Dataset: SnipDat (GitHub, christopheramazur/SpiderTree). Classes: Asilidae robber flies, Bombyliidae bee flies, Conopidae thick-headed flies, Dolichopodidae long-legged flies, Empididae dance flies, Mycetophilidae fungus gnats, Pipunculidae big-headed flies, Rhagionidae snipe flies, Stratiomyidae soldier flies, Syrphidae hoverflies, Tabanidae horse flies.

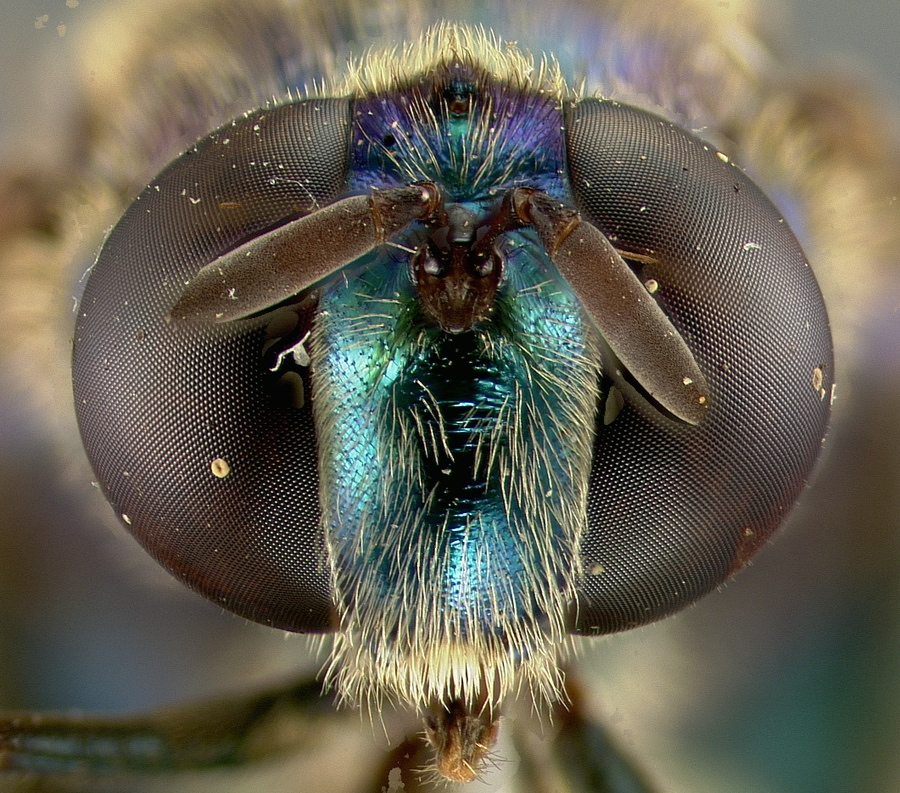
Label: Syrphidae hoverflies

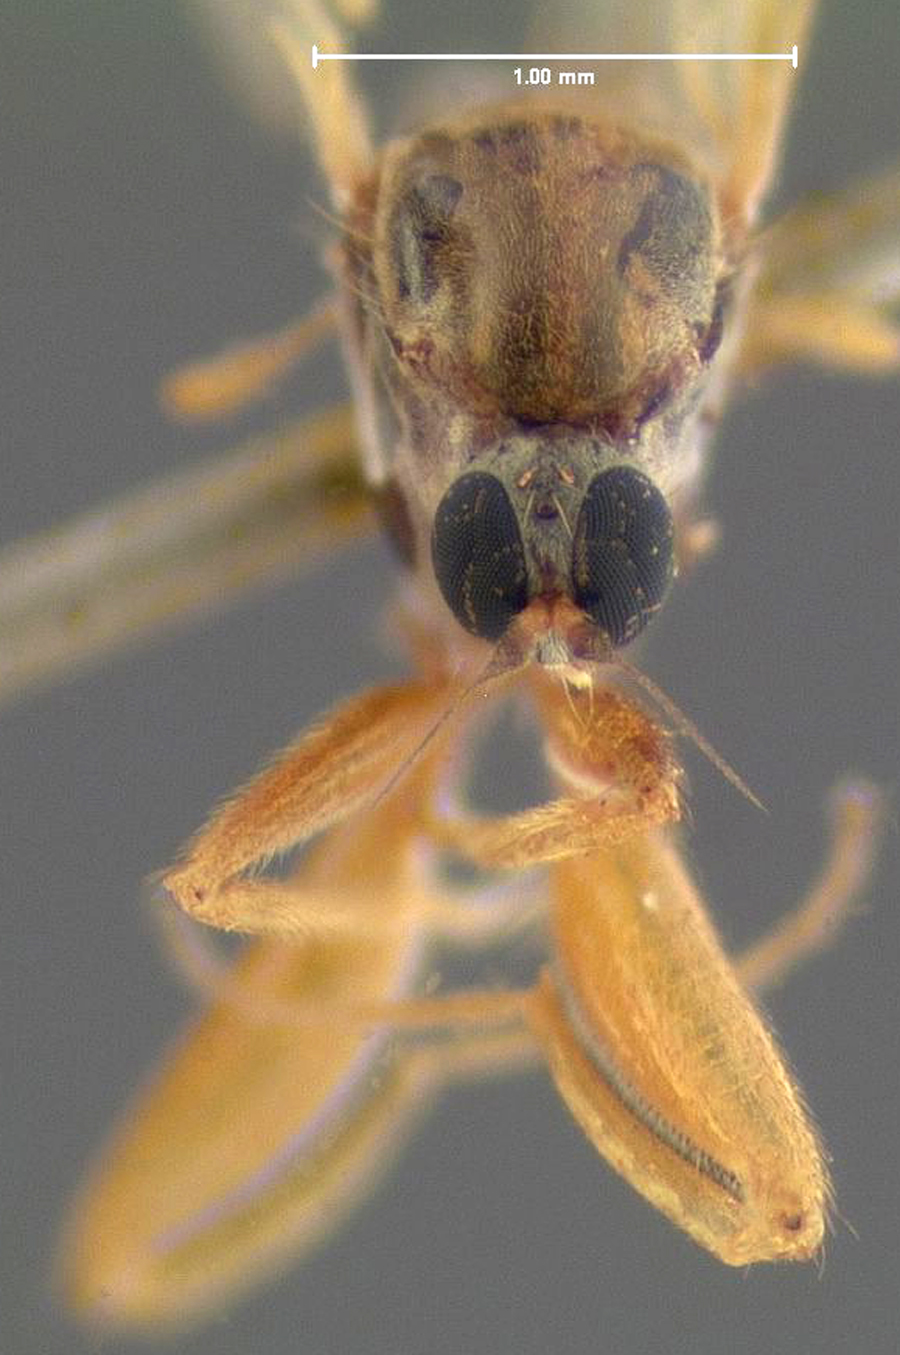
Label: Empididae dance flies

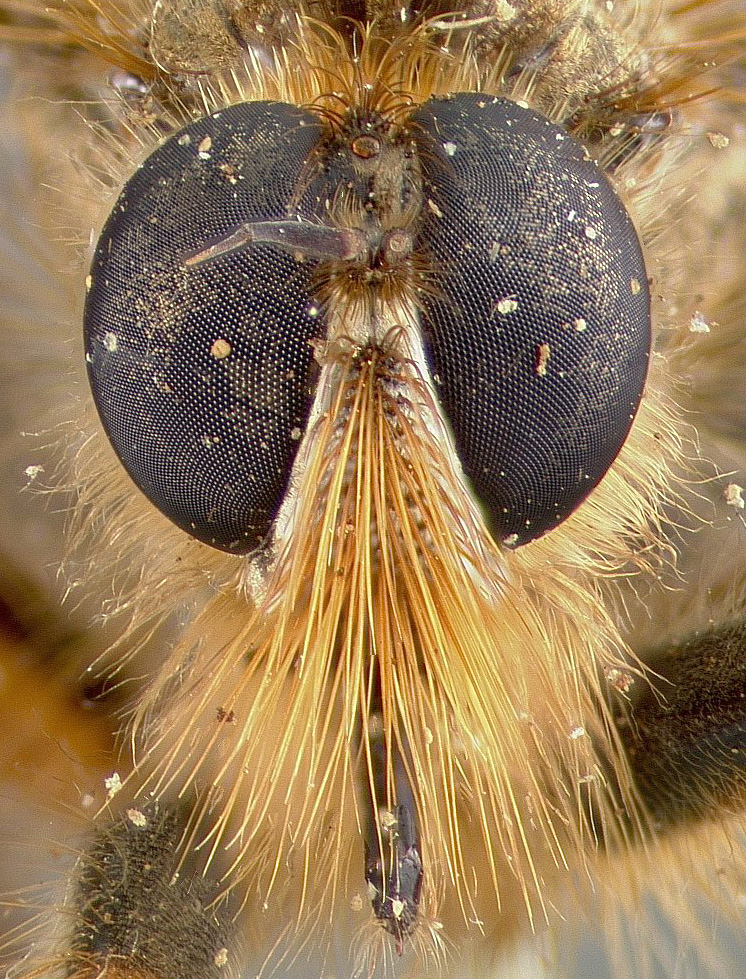
Label: Asilidae robber flies

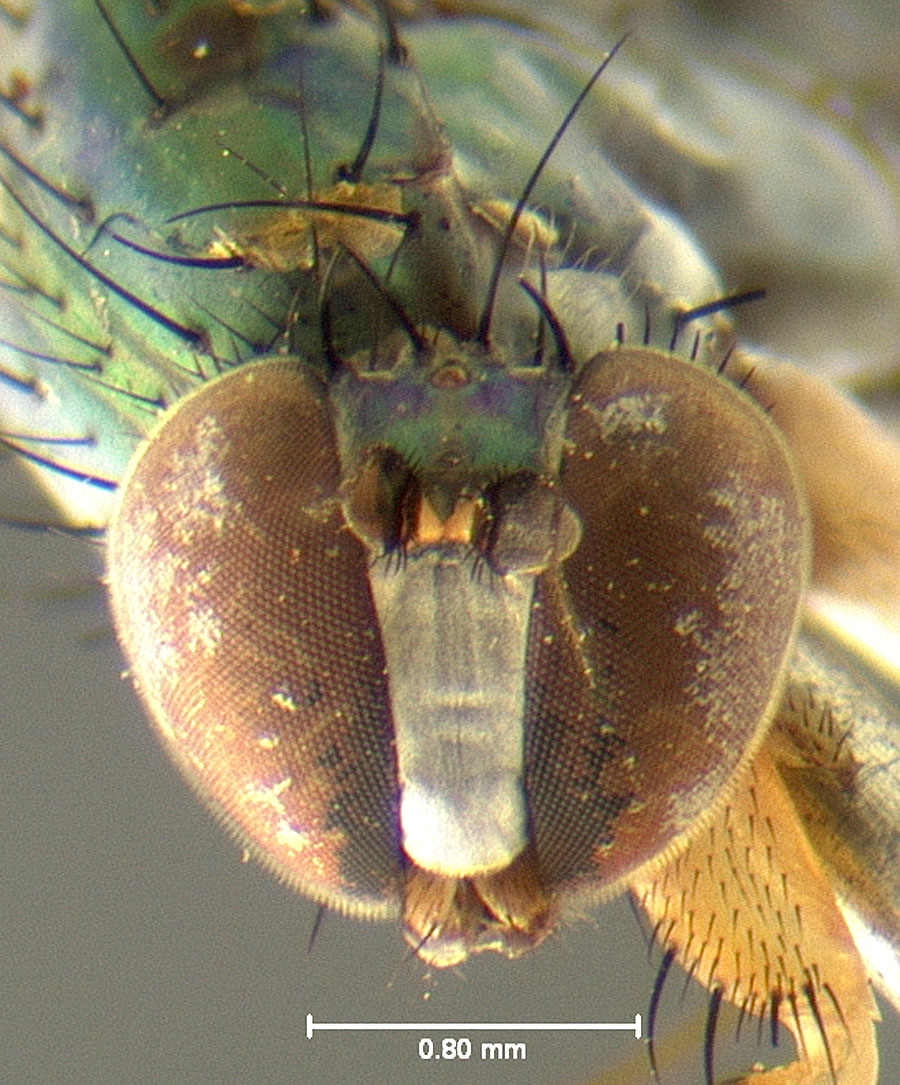
Label: Dolichopodidae long-legged flies

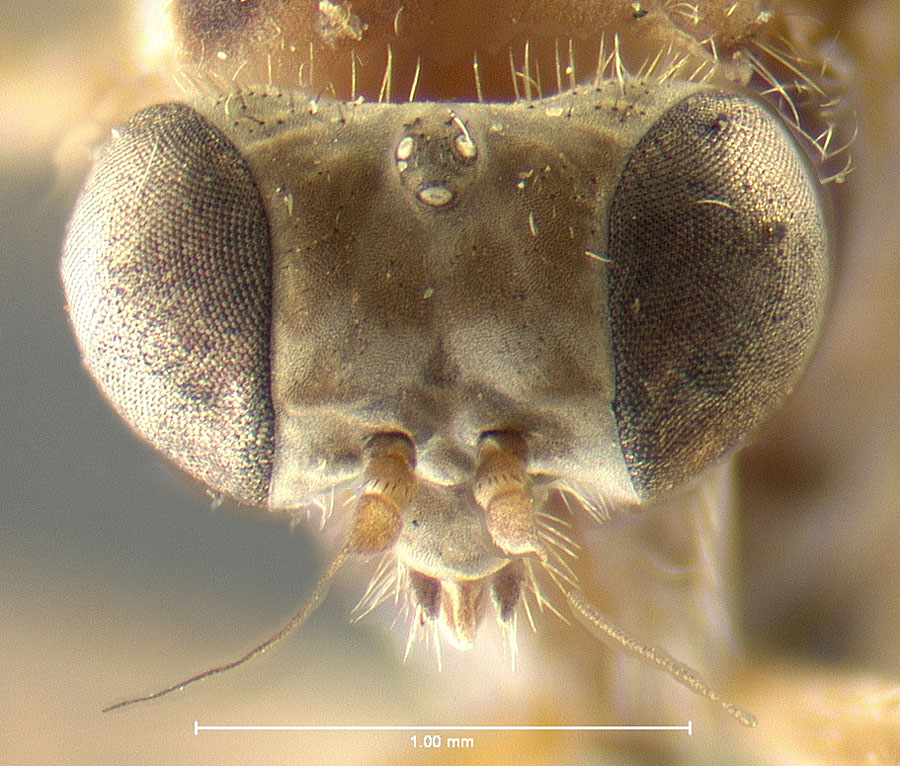
Label: Rhagionidae snipe flies

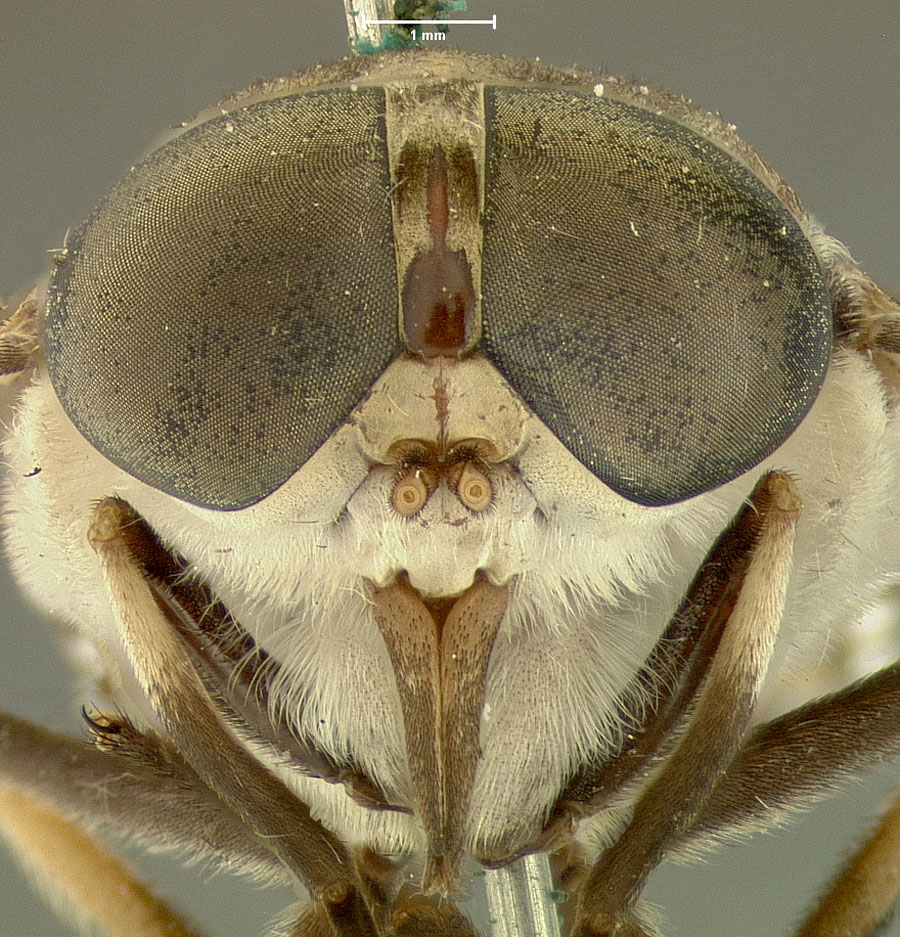
Label: Tabanidae horse flies
